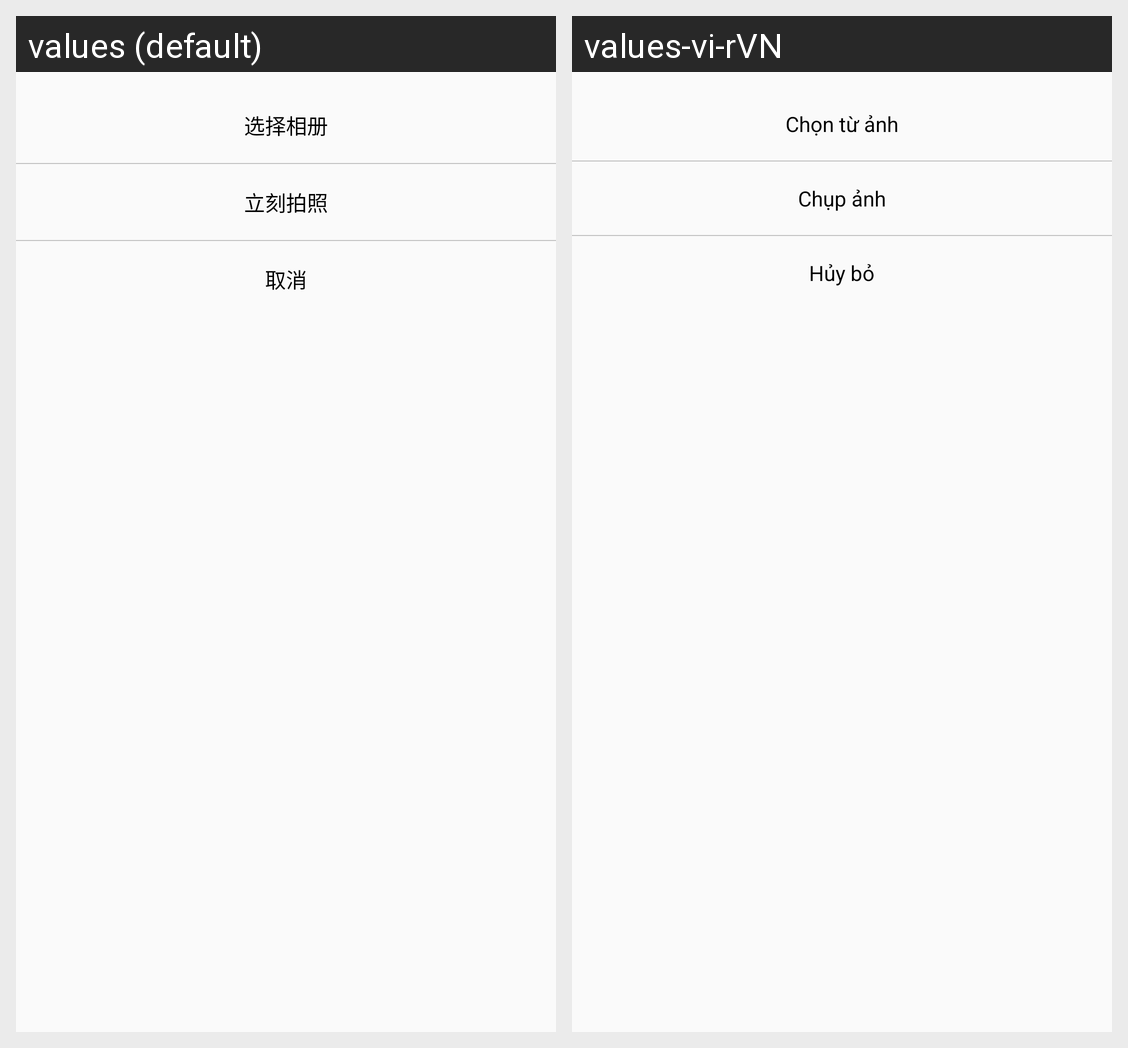

Strings drawn on this Android screen and how each of the app's shown locales translates them:
Android screen res/layout/dialog_user_head.xml rendered under 2 locales, left to right: values (default), values-vi-rVN. Device: Nexus 5 (rendered at 1080×1920; each locale shown at half size, 540×960, under a caption strip naming it); theme AppTheme.
Strings drawn on this screen, with the default value and each locale's value (text and hints the layout hard-codes, and strings that could not be matched under every locale, appear in the picture but are not listed):

select_an_album
  values: 选择相册
  values-vi-rVN: Chọn từ ảnh

take_pictures
  values: 立刻拍照
  values-vi-rVN: Chụp ảnh

cancel
  values: 取消
  values-vi-rVN: Hủy bỏ
